Image classification data set "dataset" (hanamant1828-max/FakecurrenyDetection on GitHub). Class labels (2): fake currency, genuine currency.

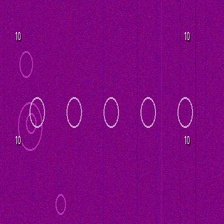
Label: genuine currency

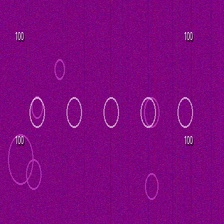
Label: genuine currency

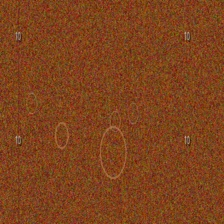
Label: fake currency

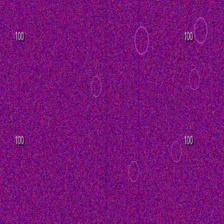
Label: fake currency

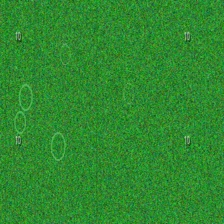
Label: fake currency

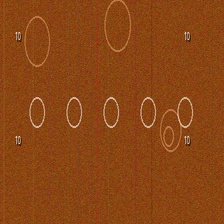
Label: genuine currency
